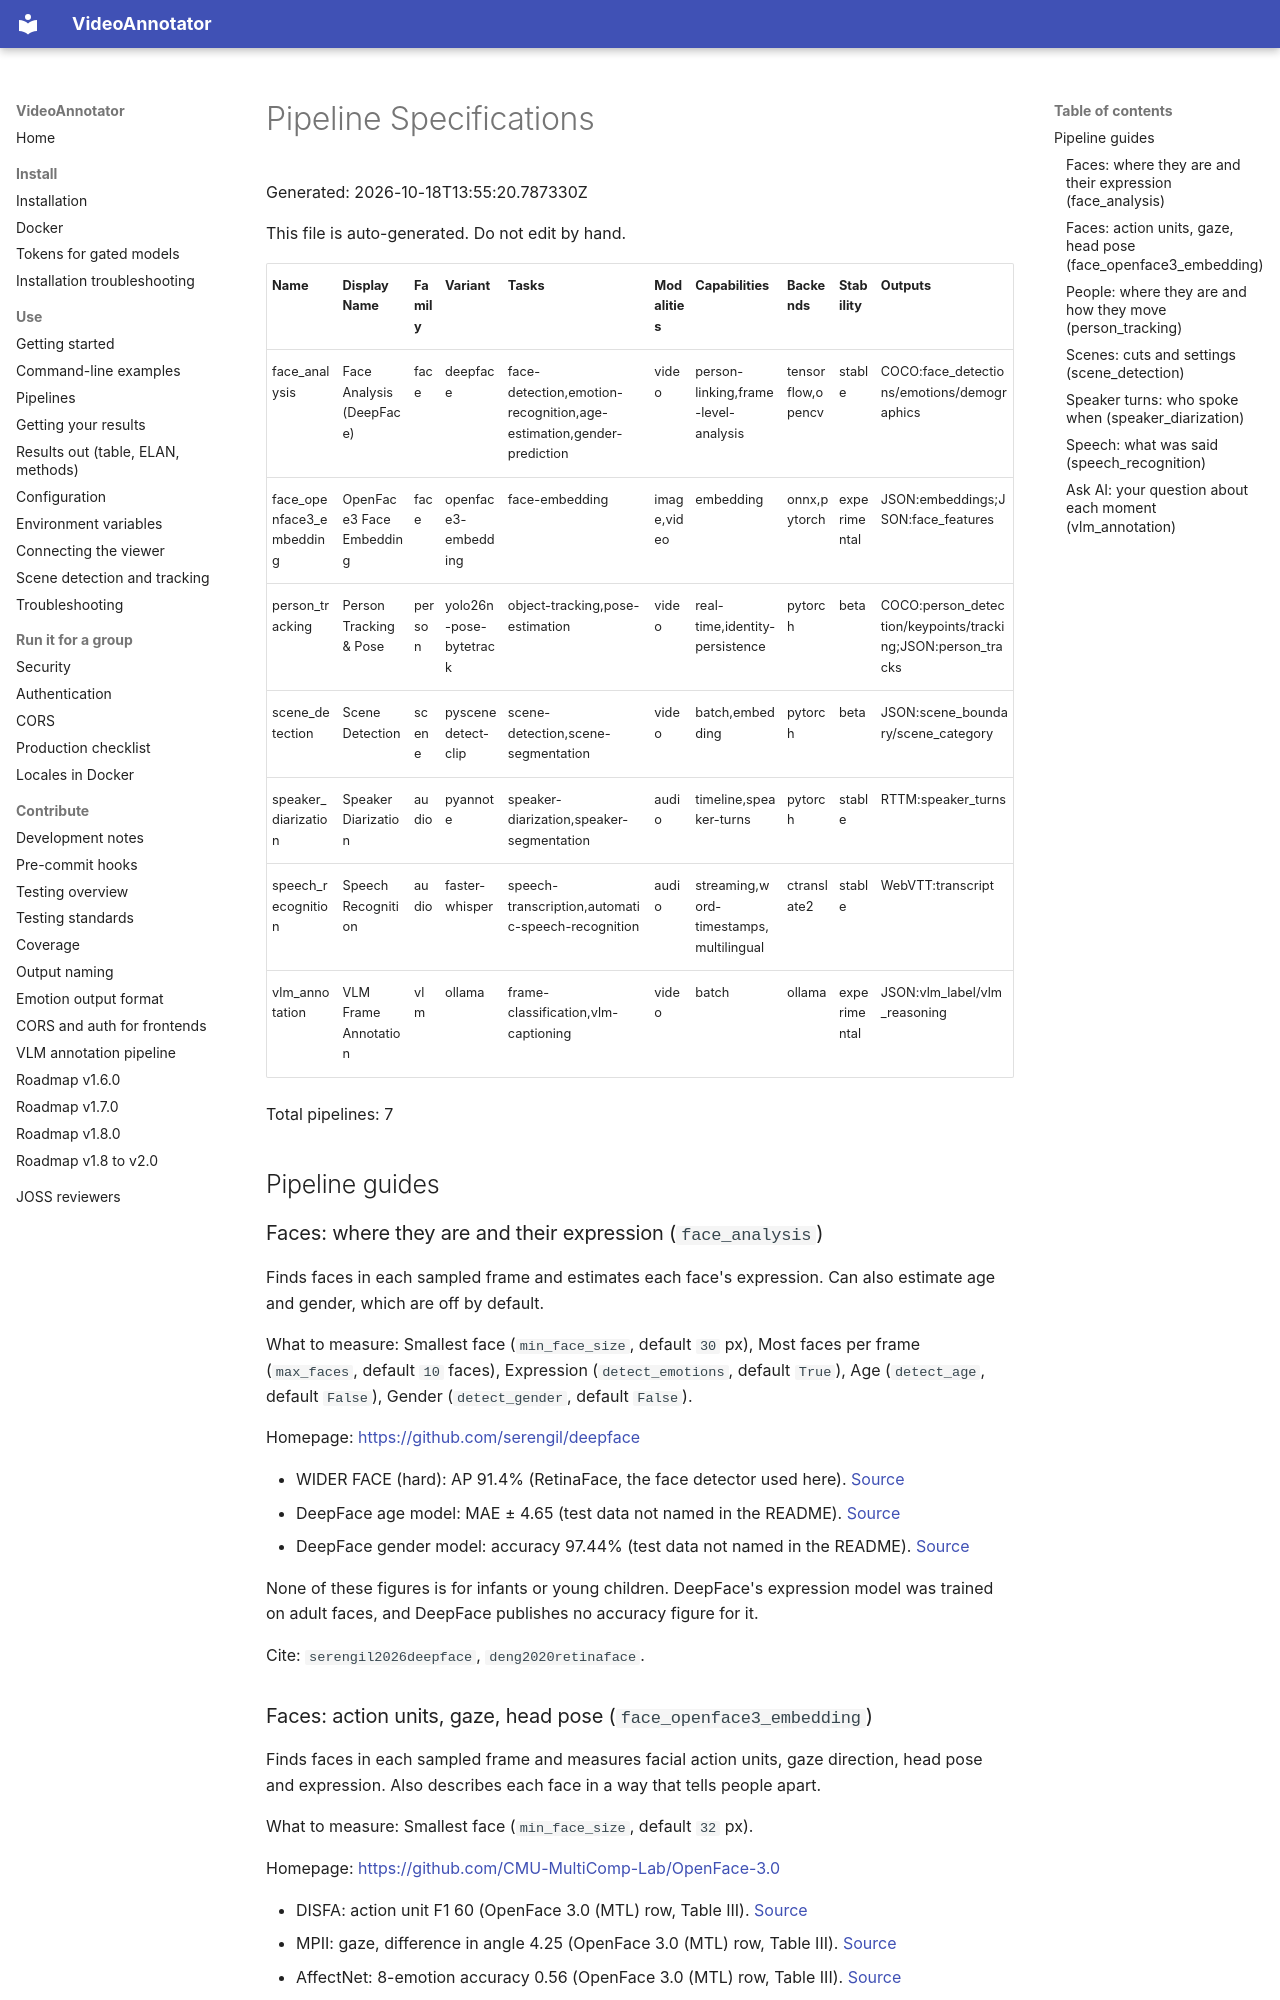

repository: InfantLab/VideoAnnotator · page: pipelines_spec/index.html · generator: mkdocs

# Pipeline Specifications

Generated: 2026-10-18T13:55:20.787330Z

This file is auto-generated. Do not edit by hand.

| Name | Display Name | Family | Variant | Tasks | Modalities | Capabilities | Backends | Stability | Outputs |
| --- | --- | --- | --- | --- | --- | --- | --- | --- | --- |
| face_analysis | Face Analysis (DeepFace) | face | deepface | face-detection,emotion-recognition,age-estimation,gender-prediction | video | person-linking,frame-level-analysis | tensorflow,opencv | stable | COCO:face_detections/emotions/demographics |
| face_openface3_embedding | OpenFace3 Face Embedding | face | openface3-embedding | face-embedding | image,video | embedding | onnx,pytorch | experimental | JSON:embeddings;JSON:face_features |
| person_tracking | Person Tracking & Pose | person | yolo26n-pose-bytetrack | object-tracking,pose-estimation | video | real-time,identity-persistence | pytorch | beta | COCO:person_detection/keypoints/tracking;JSON:person_tracks |
| scene_detection | Scene Detection | scene | pyscenedetect-clip | scene-detection,scene-segmentation | video | batch,embedding | pytorch | beta | JSON:scene_boundary/scene_category |
| speaker_diarization | Speaker Diarization | audio | pyannote | speaker-diarization,speaker-segmentation | audio | timeline,speaker-turns | pytorch | stable | RTTM:speaker_turns |
| speech_recognition | Speech Recognition | audio | faster-whisper | speech-transcription,automatic-speech-recognition | audio | streaming,word-timestamps,multilingual | ctranslate2 | stable | WebVTT:transcript |
| vlm_annotation | VLM Frame Annotation | vlm | ollama | frame-classification,vlm-captioning | video | batch | ollama | experimental | JSON:vlm_label/vlm_reasoning |

Total pipelines: 7

## Pipeline guides

### Faces: where they are and their expression (`face_analysis`)

Finds faces in each sampled frame and estimates each face's expression. Can also estimate age and gender, which are off by default.

What to measure: Smallest face (`min_face_size`, default `30` px), Most faces per frame (`max_faces`, default `10` faces), Expression (`detect_emotions`, default `True`), Age (`detect_age`, default `False`), Gender (`detect_gender`, default `False`).

Homepage: <https://github.com/serengil/deepface>

- WIDER FACE (hard): AP 91.4% (RetinaFace, the face detector used here). [Source](https://arxiv.org/abs/1905.00641)
- DeepFace age model: MAE ± 4.65 (test data not named in the README). [Source](https://github.com/serengil/deepface)
- DeepFace gender model: accuracy 97.44% (test data not named in the README). [Source](https://github.com/serengil/deepface)

None of these figures is for infants or young children. DeepFace's expression model was trained on adult faces, and DeepFace publishes no accuracy figure for it.

Cite: `serengil2026deepface`, `deng2020retinaface`.
